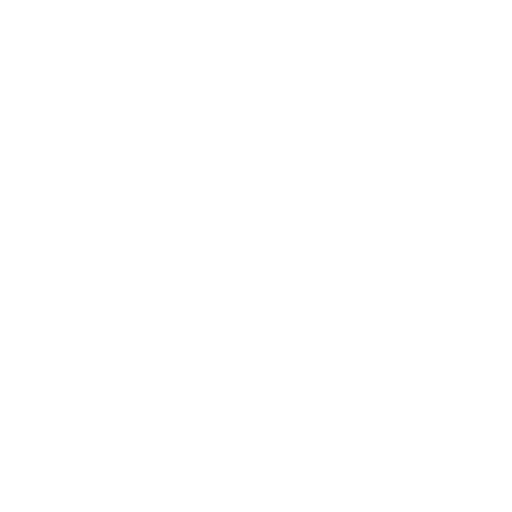
t = 0.00 s
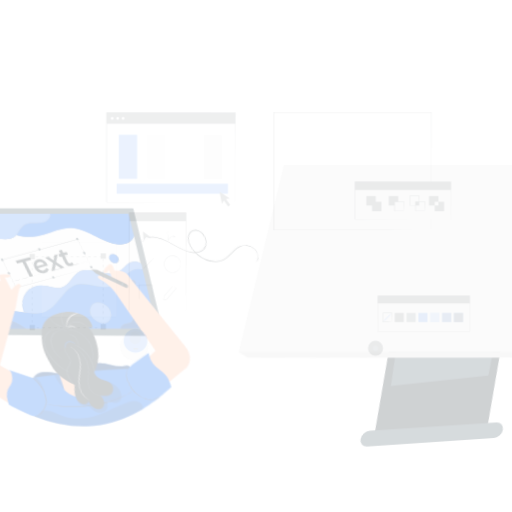
t = 0.15 s
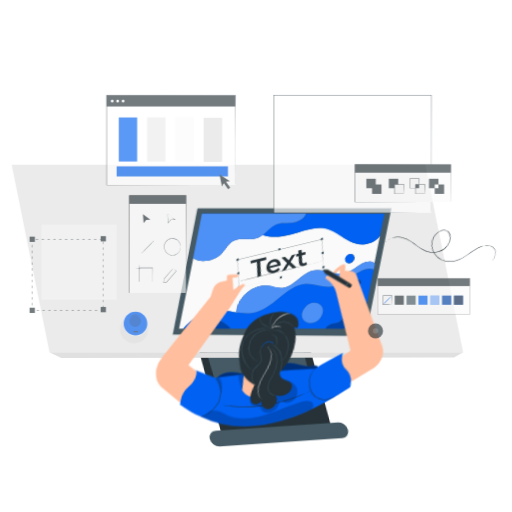
t = 0.45 s
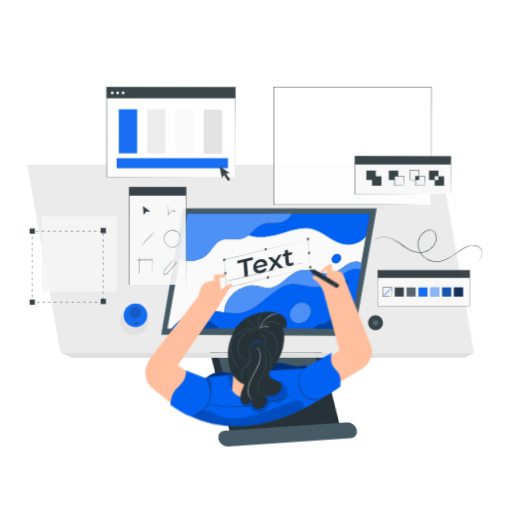
t = 0.60 s
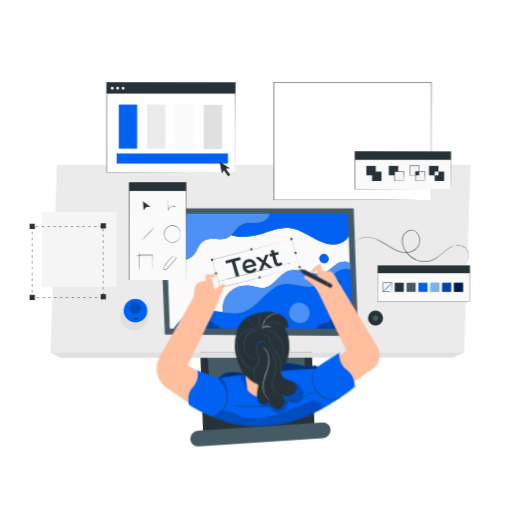
t = 0.80 s
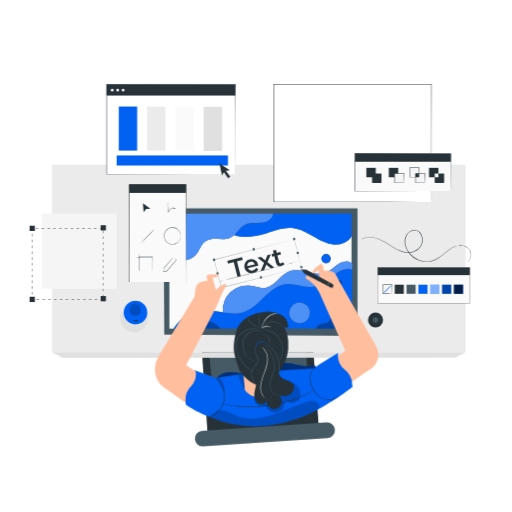
t = 1.00 s

The animated SVG that drew these frames (rendered in a browser with its animation timeline set to each time). Animation: 3 CSS @keyframes rules; one cycle of 1.00 s.

<svg class="animated" id="freepik_stories-designer" xmlns="http://www.w3.org/2000/svg" viewBox="0 0 500 500" version="1.1" xmlns:xlink="http://www.w3.org/1999/xlink" xmlns:svgjs="http://svgjs.com/svgjs"><style>svg#freepik_stories-designer:not(.animated) .animable {opacity: 0;}svg#freepik_stories-designer.animated #freepik--Desk--inject-10 {animation: 1s 1 forwards cubic-bezier(.36,-0.01,.5,1.38) lightSpeedRight;animation-delay: 0s;}svg#freepik_stories-designer.animated #freepik--Character--inject-10 {animation: 1s 1 forwards cubic-bezier(.36,-0.01,.5,1.38) lightSpeedLeft;animation-delay: 0s;}svg#freepik_stories-designer.animated #freepik--Windows--inject-10 {animation: 1s 1 forwards cubic-bezier(.36,-0.01,.5,1.38) slideUp;animation-delay: 0s;}            @keyframes lightSpeedRight {              from {                transform: translate3d(50%, 0, 0) skewX(-20deg);                opacity: 0;              }              60% {                transform: skewX(10deg);                opacity: 1;              }              80% {                transform: skewX(-2deg);              }              to {                opacity: 1;                transform: translate3d(0, 0, 0);              }            }                    @keyframes lightSpeedLeft {              from {                transform: translate3d(-50%, 0, 0) skewX(20deg);                opacity: 0;              }              60% {                transform: skewX(-10deg);                opacity: 1;              }              80% {                transform: skewX(2deg);              }              to {                opacity: 1;                transform: translate3d(0, 0, 0);              }            }                    @keyframes slideUp {                0% {                    opacity: 0;                    transform: translateY(30px);                }                100% {                    opacity: 1;                    transform: inherit;                }            }        </style><g id="freepik--Desk--inject-10" class="animable" style="transform-origin: 252.795px 298.534px;"><g id="elgghiqej19la"><rect x="199.15" y="310.36" width="108.75" height="119.44" style="fill: rgb(38, 50, 56); transform-origin: 253.525px 370.08px; transform: rotate(-4.00417deg);" class="animable"></rect></g><polygon points="300.12 366.73 298.52 331.51 203.79 340.4 207.4 376.98 300.12 366.73" style="fill: rgb(69, 90, 100); transform-origin: 251.955px 354.245px;" id="eldvh6sb1zw2" class="animable"></polygon><path d="M319.94,427.83,198.53,436a7.68,7.68,0,0,1-8.18-7.15h0a7.67,7.67,0,0,1,7.15-8.18l121.41-8.16a7.68,7.68,0,0,1,8.18,7.15h0A7.68,7.68,0,0,1,319.94,427.83Z" style="fill: rgb(69, 90, 100); transform-origin: 258.719px 424.255px;" id="ela1g604id2wp" class="animable"></path><rect x="50.76" y="161.05" width="404.06" height="183.04" style="fill: rgb(235, 235, 235); transform-origin: 252.79px 252.57px;" id="elpi1v1zmshd" class="animable"></rect><polygon points="50.76 344.09 61.2 349.53 444.82 349.17 454.83 344.09 50.76 344.09" style="fill: rgb(224, 224, 224); transform-origin: 252.795px 346.81px;" id="elfovb0bsvivn" class="animable"></polygon></g><g id="freepik--Character--inject-10" class="animable" style="transform-origin: 305.614px 309.963px;"><polygon points="160.37 326.82 159.65 203.56 349.06 203.56 349.06 328.1 160.37 326.82" style="fill: rgb(69, 90, 100); transform-origin: 254.355px 265.83px;" id="el5fskztatwhp" class="animable"></polygon><path d="M199.45,303.36c7.33-.39,14.79,1.34,22.11,2.18l-3.93-1A23.62,23.62,0,0,1,243.9,279c5.21.61,10.34,2.95,15.51,2.08,9.48-1.6,14.36-12.89,23.36-16.27,11.51-4.32,24.92,5.78,36.27,1.05,4.6-1.91,7.94-6,12.21-8.54,3.66-2.19,9-2.83,12-.3V230.5c-3,5.87-10.5,8.72-17.23,8.16-7.13-.59-13.63-4.17-19.83-7.73s-12.57-7.27-19.68-8.19c-10.1-1.29-19.9,3.22-29.7,6-8.85,2.5-18.38,3.57-27.21,1l-.87-.3a15,15,0,0,1-3.69,2.62c-7.51,3.64-17.54-1.24-24.4,3.52-4.12,2.85-5.55,8.19-8.57,12.18-5.57,7.36-19,9.49-26.7,4.33V313l0,7.88h4A39,39,0,0,1,199.45,303.36Zm116-54.32a4,4,0,0,1,1.54-.74l.21-.08-.08,0a4.57,4.57,0,1,1-1.23.57Z" style="fill: rgb(250, 250, 250); transform-origin: 254.31px 271.697px;" id="el3iwjk82j6j3" class="animable"></path><path d="M343.29,257c-3.08-2.53-8.38-1.89-12,.3-4.27,2.57-7.61,6.63-12.21,8.54-11.35,4.73-24.76-5.37-36.27-1.05-9,3.38-13.88,14.67-23.36,16.27-5.17.87-10.3-1.47-15.51-2.08a23.62,23.62,0,0,0-26.27,25.53l3.93,1c5.71.66,11.34.78,16.76-1.05,15.62-5.28,24.13-25.18,40.51-27.07,9.09-1.05,18.16,4,27.17,2.47,7.32-1.24,13.14-6.55,19.18-10.85s11.88-8.26,18.62-5.79v-5.79C343.64,257.3,343.47,257.14,343.29,257Z" style="fill: rgb(0, 97, 242); transform-origin: 280.71px 280.658px;" id="el01ii29jlt5pp" class="animable"></path><path d="M325.18,269c-6,4.3-11.86,9.61-19.18,10.85-9,1.54-18.08-3.52-27.17-2.47-16.38,1.89-24.89,21.79-40.51,27.07-5.42,1.83-11,1.71-16.76,1.05-7.32-.84-14.78-2.57-22.11-2.18a39,39,0,0,0-30,17.52h4a29.77,29.77,0,0,1,14.39-8.08,29.18,29.18,0,0,1,23.5,4.53c1.53,1.1,3,2.36,4.43,3.6l29.82,0c1.32-.75,2.64-1.49,4-2.17,5.4-2.74,11.57-4.65,17.5-3.39a15.25,15.25,0,0,1,9.13,5.59l31.92,0a8.79,8.79,0,0,1,5.16-4.54c2.41-.74,5.19-.46,7.24-1.91,2.4-1.68,2.85-5,3.83-7.73,2.71-7.67,11.46-12.63,19.44-11.13V263.25C337.06,260.78,331.12,264.81,325.18,269ZM297,314.59c-5.09,2.5-12.05-.31-14-5.63-1.51-4.2.4-9.19,4-11.75l-.8.37a9.2,9.2,0,0,1,3-1.54,9,9,0,0,1,1-.32l-.18.08c4.08-.88,8.78.71,11.05,4.28C304.07,304.87,302.05,312.09,297,314.59Zm35.41-36.22a2.68,2.68,0,0,1-2.62-4.68l-.27.13a2.41,2.41,0,0,1,.94-.45l.13-.05-.05,0a2.7,2.7,0,0,1,1.87,5Z" style="fill: rgb(0, 97, 242); transform-origin: 256.63px 291.708px;" id="elx0s62faq9pe" class="animable"></path><path d="M324.36,306.84c-1,2.77-1.43,6.05-3.83,7.73-2,1.45-4.83,1.17-7.24,1.91a8.79,8.79,0,0,0-5.16,4.54l35.67,0V295.71C335.82,294.21,327.07,299.17,324.36,306.84Z" style="fill: rgb(0, 97, 242); transform-origin: 325.965px 308.231px;" id="el78rt5c157jv" class="animable"></path><path d="M187.85,312.8a29.77,29.77,0,0,0-14.39,8.08l42.32.05c-1.45-1.24-2.9-2.5-4.43-3.6A29.18,29.18,0,0,0,187.85,312.8Z" style="fill: rgb(0, 97, 242); transform-origin: 194.62px 316.474px;" id="elj9e0t6yznfd" class="animable"></path><path d="M267.08,315.4c-5.93-1.26-12.1.65-17.5,3.39-1.34.68-2.66,1.42-4,2.17l30.61,0A15.25,15.25,0,0,0,267.08,315.4Z" style="fill: rgb(0, 97, 242); transform-origin: 260.885px 317.982px;" id="el933xcagkhob" class="animable"></path><path d="M254.72,217.57c-5.33.39-11-.52-15.76,2-4.25,2.21-6.83,6.71-10.3,10,.29.1.58.21.88.29,8.83,2.56,18.36,1.48,27.21-1,9.8-2.76,19.59-7.28,29.7-6,7.1.91,13.48,4.62,19.68,8.19s12.69,7.13,19.83,7.72c6.72.56,14.19-2.29,17.22-8.16V208.7h0l-76.55,0C266.25,213.94,260,217.17,254.72,217.57Z" style="fill: rgb(0, 97, 242); transform-origin: 285.92px 223.77px;" id="elool0y6w2hle" class="animable"></path><path d="M314.08,254a4.45,4.45,0,1,0,3.07-5.78l.08,0-.21.08a4,4,0,0,0-1.54.74l.44-.21A4.65,4.65,0,0,0,314.08,254Z" style="fill: rgb(0, 97, 242); transform-origin: 318.308px 252.525px;" id="elgyhdh7q9dev" class="animable"></path><path d="M290,295.8l.18-.08a9,9,0,0,0-1,.32,9.2,9.2,0,0,0-3,1.54l.8-.37c-3.57,2.56-5.48,7.55-4,11.75,1.92,5.32,8.88,8.13,14,5.63s7.1-9.72,4.07-14.51C298.77,296.51,294.07,294.92,290,295.8Z" style="fill: rgb(0, 97, 242); transform-origin: 292.478px 305.538px;" id="el7751kjlh4le" class="animable"></path><g id="elg99ijhn7sla"><g style="opacity: 0.3; transform-origin: 292.478px 305.538px;" class="animable"><path d="M290,295.8l.18-.08a9,9,0,0,0-1,.32,9.2,9.2,0,0,0-3,1.54l.8-.37c-3.57,2.56-5.48,7.55-4,11.75,1.92,5.32,8.88,8.13,14,5.63s7.1-9.72,4.07-14.51C298.77,296.51,294.07,294.92,290,295.8Z" style="fill: rgb(255, 255, 255); transform-origin: 292.478px 305.538px;" id="eliwitw85sbik" class="animable"></path></g></g><path d="M333.47,274.49a2.84,2.84,0,0,0-3-1.15l.05,0-.13.05a2.41,2.41,0,0,0-.94.45l.27-.13a2.69,2.69,0,1,0,3.71.8Z" style="fill: rgb(0, 97, 242); transform-origin: 331.173px 275.963px;" id="elzq4b60jja5f" class="animable"></path><path d="M192.11,247.76c3-4,4.45-9.33,8.57-12.18,6.86-4.76,16.89.12,24.4-3.52a15,15,0,0,0,3.69-2.62c3.47-3.25,6-7.75,10.29-10,4.74-2.47,10.44-1.55,15.77-1.95s11.42-3.59,11.8-8.87H165.06l.14,43.3.21.13C173.13,257.25,186.54,255.12,192.11,247.76Z" style="fill: rgb(0, 97, 242); transform-origin: 215.845px 231.769px;" id="elngizn6dl7y9" class="animable"></path><g id="el5gua8689urq"><g style="opacity: 0.3; transform-origin: 280.71px 280.658px;" class="animable"><path d="M343.29,257c-3.08-2.53-8.38-1.89-12,.3-4.27,2.57-7.61,6.63-12.21,8.54-11.35,4.73-24.76-5.37-36.27-1.05-9,3.38-13.88,14.67-23.36,16.27-5.17.87-10.3-1.47-15.51-2.08a23.62,23.62,0,0,0-26.27,25.53l3.93,1c5.71.66,11.34.78,16.76-1.05,15.62-5.28,24.13-25.18,40.51-27.07,9.09-1.05,18.16,4,27.17,2.47,7.32-1.24,13.14-6.55,19.18-10.85s11.88-8.26,18.62-5.79v-5.79C343.64,257.3,343.47,257.14,343.29,257Z" style="fill: rgb(255, 255, 255); transform-origin: 280.71px 280.658px;" id="el5tqa3mfciee" class="animable"></path></g></g><g id="elc07r1vyj4d9"><g style="opacity: 0.3; transform-origin: 215.845px 231.77px;" class="animable"><path d="M238.21,208.66H165.06l.14,43.3.21.13c7.72,5.16,21.13,3,26.7-4.33,3-4,4.45-9.33,8.57-12.18,6.86-4.76,16.89.12,24.4-3.52a15,15,0,0,0,3.69-2.62c3.47-3.25,6-7.75,10.29-10,4.74-2.47,10.44-1.55,15.77-1.95s11.42-3.59,11.8-8.87" style="fill: rgb(255, 255, 255); transform-origin: 215.845px 231.77px;" id="elz1ip3p78ojk" class="animable"></path></g></g><path d="M294.29,261.14c-.33-1.27-2.69-10.47-7-27.37l.08,0L209,253.76h0l.08-.13c2.42,9.54,4.76,18.78,7,27.39l-.12-.07,78.39-19.81-78.34,20-.1,0,0-.1c-2.19-8.61-4.54-17.85-7-27.39l0-.1.1,0h0l78.36-19.87.07,0,0,.07C291.65,250.65,294,259.86,294.29,261.14Z" style="fill: rgb(38, 50, 56); transform-origin: 251.63px 257.41px;" id="eldr3lgn0o5d" class="animable"></path><g id="elz86ft5rh2qg"><rect x="293.17" y="259.82" width="2.09" height="2.09" style="fill: rgb(69, 90, 100); transform-origin: 294.215px 260.865px; transform: rotate(-14.25deg);" class="animable"></rect></g><g id="elaplo0hgk7z"><rect x="214.88" y="280" width="2.09" height="2.09" style="fill: rgb(69, 90, 100); transform-origin: 215.925px 281.045px; transform: rotate(-14.25deg);" class="animable"></rect></g><g id="elpne9crzrt6"><rect x="286.18" y="232.32" width="2.09" height="2.09" style="fill: rgb(69, 90, 100); transform-origin: 287.225px 233.365px; transform: rotate(-14.25deg);" class="animable"></rect></g><g id="elrvec55b9b2g"><rect x="246.68" y="242.36" width="2.09" height="2.09" style="fill: rgb(69, 90, 100); transform-origin: 247.725px 243.405px; transform: rotate(-14.25deg);" class="animable"></rect></g><g id="ellf3rbr4mrcd"><rect x="253.67" y="269.85" width="2.09" height="2.09" style="fill: rgb(69, 90, 100); transform-origin: 254.715px 270.895px; transform: rotate(-14.25deg);" class="animable"></rect></g><g id="eld2k10zqx9qu"><rect x="211.28" y="265.85" width="2.09" height="2.09" style="fill: rgb(69, 90, 100); transform-origin: 212.325px 266.895px; transform: rotate(-14.25deg);" class="animable"></rect></g><g id="el6mbk57q8pui"><rect x="289.64" y="245.94" width="2.09" height="2.09" style="fill: rgb(69, 90, 100); transform-origin: 290.685px 246.985px; transform: rotate(-14.25deg);" class="animable"></rect></g><g id="elfu0u0s758m5"><rect x="207.92" y="252.61" width="2.09" height="2.09" style="fill: rgb(69, 90, 100); transform-origin: 208.965px 253.655px; transform: rotate(-14.25deg);" class="animable"></rect></g><path d="M228.21,256l-5.64,1.43-.68-2.67,14.44-3.67.68,2.68-5.64,1.43L235,269.58l-3.16.81Z" style="fill: rgb(38, 50, 56); transform-origin: 229.45px 260.74px;" id="eldtr6mpwzzzo" class="animable"></path><path d="M252.17,259.35,242,261.94a4.06,4.06,0,0,0,5,2,4.78,4.78,0,0,0,3.16-2.3l2.11,1.46a6.8,6.8,0,0,1-4.69,3.44c-4.35,1.1-7.88-1-8.87-4.84a6.66,6.66,0,0,1,5-8.34,6.53,6.53,0,0,1,8.27,5C252.05,258.68,252.12,259.05,252.17,259.35Zm-10.73.58,7.37-1.87a3.64,3.64,0,0,0-4.47-2.23A3.71,3.71,0,0,0,241.44,259.93Z" style="fill: rgb(38, 50, 56); transform-origin: 245.362px 259.96px;" id="eladew3m7bhe7" class="animable"></path><path d="M264.44,262.11,260,258.46l-2.22,5.35-3.35.85,3.38-7.87-6.46-5.17,3.38-.86,4.27,3.45,2.1-5.07,3.28-.83-3.25,7.58,6.77,5.35Z" style="fill: rgb(38, 50, 56); transform-origin: 259.625px 256.485px;" id="eldgm3v4y8udn" class="animable"></path><path d="M277.73,258A4.93,4.93,0,0,1,275,259.6c-2.84.72-4.86-.37-5.59-3.24l-1.58-6.25-2.14.54-.62-2.43,2.14-.54-.75-3,3-.77.75,3,3.48-.89.61,2.43-3.47.89,1.57,6.17a1.73,1.73,0,0,0,2.29,1.49,2.74,2.74,0,0,0,1.56-1Z" style="fill: rgb(38, 50, 56); transform-origin: 271.4px 251.863px;" id="elndchyim18e" class="animable"></path><path d="M292.71,254.94c0,.05-17.52,4.56-39.15,10.05s-39.2,9.91-39.21,9.85,17.51-4.55,39.15-10S292.69,254.88,292.71,254.94Z" style="fill: rgb(38, 50, 56); transform-origin: 253.53px 264.89px;" id="eljf3u6zt9sg" class="animable"></path><path d="M456.2,255.6a7.1,7.1,0,0,0,1.57-1.22,8,8,0,0,0,1.94-5.25,9,9,0,0,0-.79-4,8.61,8.61,0,0,0-3.19-3.61,12.3,12.3,0,0,0-11.46-.58c-4.16,1.66-7.88,5-12,8.26a35.17,35.17,0,0,1-6.86,4.49,21.1,21.1,0,0,1-8.48,1.92,22.46,22.46,0,0,1-16.72-7.31,20.11,20.11,0,0,1-4.68-8.68,13.44,13.44,0,0,1,1.15-10,11,11,0,0,1,3.56-3.75,8.32,8.32,0,0,1,4.91-1.42,7.24,7.24,0,0,1,4.57,2.1,9.81,9.81,0,0,1,2.43,4.32,12.42,12.42,0,0,1-1,9.39,13.08,13.08,0,0,1-7.09,5.66,17.36,17.36,0,0,1-8.66.66,28.2,28.2,0,0,1-7.75-2.69c-4.74-2.38-8.7-5.32-12.57-7.57a32.35,32.35,0,0,0-11.1-4.46,16.75,16.75,0,0,0-8.91.9,13.16,13.16,0,0,0-4.74,3.15l-.58.65c-.15.19-.27.36-.38.49l-.32.4a4.43,4.43,0,0,1,.28-.43l.36-.51.57-.67a12.9,12.9,0,0,1,4.73-3.27,16.9,16.9,0,0,1,9-1A32.55,32.55,0,0,1,375.28,236c3.89,2.24,7.87,5.16,12.57,7.51a28.2,28.2,0,0,0,7.63,2.62,17,17,0,0,0,8.43-.66,12.62,12.62,0,0,0,6.82-5.46,11.92,11.92,0,0,0,.95-9,9.5,9.5,0,0,0-2.3-4.1,6.74,6.74,0,0,0-4.24-1.94,7.8,7.8,0,0,0-4.6,1.34,10.63,10.63,0,0,0-3.39,3.57,13,13,0,0,0-1.1,9.62,19.56,19.56,0,0,0,4.56,8.45A21.93,21.93,0,0,0,417,255.13a20.89,20.89,0,0,0,8.29-1.85,35.73,35.73,0,0,0,6.79-4.42c4.08-3.27,7.85-6.6,12.1-8.27s8.75-1.36,11.76.68a9,9,0,0,1,3.26,3.75,9.24,9.24,0,0,1,.76,4.12,8,8,0,0,1-2.07,5.31,3.75,3.75,0,0,1-.66.58,2.21,2.21,0,0,1-.53.34Z" style="fill: rgb(38, 50, 56); transform-origin: 404.51px 240.028px;" id="elmrybgjy4owp" class="animable"></path><g id="eltjcgintrxzo"><g style="opacity: 0.3; transform-origin: 325.965px 308.231px;" class="animable"><path d="M324.36,306.84c-1,2.77-1.43,6.05-3.83,7.73-2,1.45-4.83,1.17-7.24,1.91a8.79,8.79,0,0,0-5.16,4.54l35.67,0V295.71C335.82,294.21,327.07,299.17,324.36,306.84Z" id="elups8ae0x3d" class="animable" style="transform-origin: 325.965px 308.231px;"></path></g></g><g id="eltee8985u1ec"><g style="opacity: 0.3; transform-origin: 331.173px 275.963px;" class="animable"><path d="M333.47,274.49a2.84,2.84,0,0,0-3-1.15l.05,0-.13.05a2.41,2.41,0,0,0-.94.45l.27-.13a2.69,2.69,0,1,0,3.71.8Z" id="elce7gwdguhxi" class="animable" style="transform-origin: 331.173px 275.963px;"></path></g></g><g id="el8ofmu2aajw5"><g style="opacity: 0.3; transform-origin: 194.62px 316.474px;" class="animable"><path d="M187.85,312.8a29.77,29.77,0,0,0-14.39,8.08l42.32.05c-1.45-1.24-2.9-2.5-4.43-3.6A29.18,29.18,0,0,0,187.85,312.8Z" id="elhzz3l0ynld7" class="animable" style="transform-origin: 194.62px 316.474px;"></path></g></g><g id="eljni3qfwx8ei"><g style="opacity: 0.3; transform-origin: 260.885px 317.982px;" class="animable"><path d="M267.08,315.4c-5.93-1.26-12.1.65-17.5,3.39-1.34.68-2.66,1.42-4,2.17l30.61,0A15.25,15.25,0,0,0,267.08,315.4Z" id="elvpslt6h76rb" class="animable" style="transform-origin: 260.885px 317.982px;"></path></g></g><path d="M211.37,369.88c2.75-4.93,9.09-6.66,14.74-6.47S237.32,365.23,243,365c12.89-.61,24.07-10.89,37-10.52,7.75.22,15.32,4.33,22.93,2.9,1.85-.35,4-.93,5.38.37a3.41,3.41,0,0,1,.11,4.24,9.17,9.17,0,0,1-3.64,2.75c-19.69,10-42.49,10.92-64.39,13.67-5.6.7-11.3,1.53-16.86.55s-11.08-4.13-13.32-9.31" style="fill: rgb(0, 97, 242); transform-origin: 259.658px 366.939px;" id="el7c89i7c38le" class="animable"></path><g id="ela15qfjb418b"><g style="opacity: 0.5; transform-origin: 259.658px 366.939px;" class="animable"><path d="M211.37,369.88c2.75-4.93,9.09-6.66,14.74-6.47S237.32,365.23,243,365c12.89-.61,24.07-10.89,37-10.52,7.75.22,15.32,4.33,22.93,2.9,1.85-.35,4-.93,5.38.37a3.41,3.41,0,0,1,.11,4.24,9.17,9.17,0,0,1-3.64,2.75c-19.69,10-42.49,10.92-64.39,13.67-5.6.7-11.3,1.53-16.86.55s-11.08-4.13-13.32-9.31" id="elpbx5jb71h1b" class="animable" style="transform-origin: 259.658px 366.939px;"></path></g></g><path d="M367.14,337.82l-35.7-63-2.91-5.63a8.47,8.47,0,0,0-6.83-4.55l-5.76-.47s.42-6.68-2.7-6.16c-2,.35-9.28,6.59-7.87,8.43s5.54-2.9,5.54-2.9l1.58,11.68s-10.95-6.37-12.72-6a1.65,1.65,0,0,0-.44,3.14,30.85,30.85,0,0,1,12.57,13.49l0,0,25.3,56.48-8.65,6.91,10.27,26.85,21.63-14.8A16.77,16.77,0,0,0,367.14,337.82Z" style="fill: rgb(255, 190, 157); transform-origin: 333.927px 317.036px;" id="elhmyl1u7dkf5" class="animable"></path><g id="elt0frjzm4yfc"><rect x="293.57" y="263.11" width="1.18" height="0.21" style="fill: rgb(38, 50, 56); transform-origin: 294.16px 263.215px; transform: rotate(27.52deg);" class="animable"></rect></g><path d="M294.61,263.19l4.49.13,25.54,14.05a1.92,1.92,0,0,1,.77,2.59h0a1.93,1.93,0,0,1-2.61.79l-25.34-13.54-3.09-3.51A.31.31,0,0,1,294.61,263.19Z" style="fill: rgb(38, 50, 56); transform-origin: 309.967px 272.084px;" id="el6m8rxy9xpoe" class="animable"></path><polygon points="322.09 275.96 320.28 279.44 319.24 278.9 321.06 275.4 322.09 275.96" style="fill: rgb(69, 90, 100); transform-origin: 320.665px 277.42px;" id="el2u5baxq9aq4" class="animable"></polygon><path d="M219.45,277.24c-1.8-.18-8.57,5.86-8.57,5.86L207.53,271s4.49.4,5.7-1.58-11-1.79-11.25-.45.7,5,.7,5l-4.61.89a9.06,9.06,0,0,0-7.28,7.84l-.75,6.44.13.06-35.68,59.6a22.76,22.76,0,0,0,4.61,28.88l35.74,25.39L208.18,374l-26.42-17.36L212,298.26s6.82-17.1,8.21-17.94A1.65,1.65,0,0,0,219.45,277.24Z" style="fill: rgb(255, 190, 157); transform-origin: 186.148px 335.509px;" id="eltxmb6amaps" class="animable"></path><path d="M344.23,377.77l-.42-4.15a18.06,18.06,0,0,0-6.87-12.45h0A18.12,18.12,0,0,1,330,346.29l.06-1.72-18.27,11.22a39.19,39.19,0,0,0-5.44,4.43l0-.09s-39,.64-95.67,8.92l-21.46-7.76,1.85,1.45c1,5.7-.88,10.74-4.89,14.92h0a18.14,18.14,0,0,0-5,13.3l.18,4.17s12.81,8.35,22.13,11.49l.35.1a111.33,111.33,0,0,0,49.77,9.51c34.87-1.42,63.53-20,67.29-22.52C329.65,389.13,344.23,377.77,344.23,377.77Z" style="fill: rgb(0, 97, 242); transform-origin: 262.697px 380.446px;" id="elpn7a5w6919" class="animable"></path><path d="M210.63,369.05a1.67,1.67,0,0,1,.38.3c.25.21.59.53,1,.95a27.88,27.88,0,0,1,3.27,3.91,24.06,24.06,0,0,1,3.25,6.84,21.42,21.42,0,0,1,.77,9.24,16.4,16.4,0,0,1-1.4,4.63,28.76,28.76,0,0,1-2.31,3.86,20.13,20.13,0,0,1-5.33,5.37,17.6,17.6,0,0,1-4.62,2.18,13,13,0,0,1-1.34.35,1.35,1.35,0,0,1-.48.07c0-.05.63-.2,1.75-.61a18.94,18.94,0,0,0,4.48-2.29,20.51,20.51,0,0,0,5.15-5.35,29.7,29.7,0,0,0,2.24-3.8,16.39,16.39,0,0,0,1.35-4.49,21.43,21.43,0,0,0-.72-9,24.35,24.35,0,0,0-3.1-6.77,32.58,32.58,0,0,0-3.11-4A18.07,18.07,0,0,1,210.63,369.05Z" style="fill: rgb(38, 50, 56); transform-origin: 211.658px 387.9px;" id="el6pibvpxp5o" class="animable"></path><g id="el6bmyhhvvtlg"><g style="opacity: 0.2; transform-origin: 257.834px 403.933px;" class="animable"><path d="M310.25,399.89c2.83-2,1.42-6.13-1.71-7.61s-6.85-.59-10.15.49c-10.65,3.48-20.72,8.58-31.36,12.11s-22.27,5.41-33,2.25c-7.49-2.19-12.53-7.12-20.28-6.24-3.53.4-4.63,4.89-9.86,6a114.18,114.18,0,0,0,23.45,7.36,109,109,0,0,0,29.26,1.83,130,130,0,0,0,29.56-5.94A147.64,147.64,0,0,0,310.25,399.89Z" id="elhn56i8eti2o" class="animable" style="transform-origin: 257.834px 403.933px;"></path></g></g><g id="el3c9c8p1b1fw"><g style="opacity: 0.2; transform-origin: 214.808px 376.125px;" class="animable"><path d="M219.08,383.73s.93-9.47-4.79-15.21l-3.81.58S215.5,372.71,219.08,383.73Z" id="elxldavfkveua" class="animable" style="transform-origin: 214.808px 376.125px;"></path></g></g><path d="M237.23,358.56c-.2.52,1.93,22.44,1.93,22.44s11.11,15.5,28.58.41l2.11-23.9Z" style="fill: rgb(255, 190, 157); transform-origin: 253.533px 372.761px;" id="el88ciqdrksb4" class="animable"></path><g id="elp3hn4xdygxl"><g style="opacity: 0.2; transform-origin: 235.87px 373.285px;" class="animable"><path d="M239.16,381s-5.15-8.55-6.58-14.92l4.23-.51,1,1.19Z" id="elz3aphicjvbl" class="animable" style="transform-origin: 235.87px 373.285px;"></path></g></g><path d="M330.94,387.2a2.17,2.17,0,0,1-.43.3c-.29.18-.72.44-1.29.74a20.36,20.36,0,0,1-5.12,2,12.87,12.87,0,0,1-3.8.3,18.28,18.28,0,0,1-4.29-.9A18.91,18.91,0,0,1,307.8,384a17.87,17.87,0,0,1-2.8-4.38,30,30,0,0,1-1.55-4.56,20.77,20.77,0,0,1-.61-8.11,12.36,12.36,0,0,1,1.92-5.13,8.89,8.89,0,0,1,.92-1.18c.23-.25.35-.38.37-.36a2.41,2.41,0,0,1-.29.43,10.68,10.68,0,0,0-.83,1.22A12.81,12.81,0,0,0,303.2,367a21.12,21.12,0,0,0,.71,7.94,30.94,30.94,0,0,0,1.56,4.47,17.61,17.61,0,0,0,2.72,4.25c4.56,5.32,11.43,7.24,15.84,6.17a22.26,22.26,0,0,0,5.1-1.8C330.29,387.51,330.92,387.16,330.94,387.2Z" style="fill: rgb(38, 50, 56); transform-origin: 316.813px 375.425px;" id="elhaff9cie8u5" class="animable"></path><path d="M306,381.67l-.19.13-.6.33-2.34,1.26c-1,.55-2.26,1.21-3.75,1.88s-3.15,1.54-5.07,2.29-4,1.67-6.28,2.45-4.75,1.61-7.36,2.41a133.3,133.3,0,0,1-17.33,3.75,139.36,139.36,0,0,1-17.68,1.27l-4,0c-1.29,0-2.54-.11-3.75-.15-2.42-.09-4.67-.32-6.72-.51s-3.9-.47-5.52-.67-3-.45-4.15-.66l-2.61-.48-.67-.14a.67.67,0,0,1-.23-.06H218l.68.09,2.62.38c1.14.18,2.53.4,4.15.57s3.47.46,5.52.59,4.29.38,6.71.44c1.21,0,2.45.14,3.74.14h4a142.51,142.51,0,0,0,17.62-1.31A138.52,138.52,0,0,0,280.32,392c2.6-.78,5.08-1.51,7.34-2.36s4.38-1.62,6.28-2.38,3.59-1.56,5.09-2.21,2.76-1.28,3.79-1.8L305.2,382l.62-.29Z" style="fill: rgb(38, 50, 56); transform-origin: 261.875px 389.555px;" id="el17e6jf4w5bc" class="animable"></path><g id="el1bnvd751x6k"><g style="opacity: 0.2; transform-origin: 271.086px 381.037px;" class="animable"><path d="M249,387.13a7,7,0,0,0,6.64,9.51,8.2,8.2,0,0,1,3.09.11c1.17.46,1.82,1.67,2.59,2.66a9.24,9.24,0,0,0,16.53-5.27,3.22,3.22,0,0,1,.48-2c1-1.16,2.8,0,4.16.67,3.45,1.8,8.09,0,10-3.39s1.31-7.83-.88-11.05a17.42,17.42,0,0,0-9.46-6.45c-2.39-.73-5-1.17-6.87-2.83-2.69-2.39-2.94-6.43-3-10" id="elppb3aisi3n" class="animable" style="transform-origin: 271.086px 381.037px;"></path></g></g><path d="M277.42,319.12c2.45,5.36,3.72,8.45,4.09,14.17A42.72,42.72,0,0,1,274.16,361c0,.06,0-.07,0,0-4.16,6.34-16.62,14.24-20.31,15.31s-18.36-8.07-21.33-18.34-6.77-16.51-1.72-34.47c5.17-18.4,30-19.05,30-19.05s16.65,0,19.7,9.66S277.42,319.12,277.42,319.12Z" style="fill: rgb(38, 50, 56); transform-origin: 254.996px 340.423px;" id="elo5stfeoj1y" class="animable"></path><path d="M251.2,339.73a11.88,11.88,0,0,0-8.63,18.55c2.05,3,5.44,5,7,8.27,1.46,3,1.16,6.53.46,9.79s-1.76,6.48-1.71,9.81,1.5,6.91,4.51,8.33,7.42-.58,7.43-3.91c-1,5.27,5.07,10.45,10.11,8.61s6.36-9.72,2.19-13.1c3.69.87,7.82.86,11-1.23s4.76-6.74,2.61-9.85c-2.55-3.69-8.35-3.36-11.57-6.48-2.65-2.59-2.8-6.72-3-10.41-.28-5.33-1.07-10.79-3.79-15.37s-7.73-8.13-13-7.76" style="fill: rgb(38, 50, 56); transform-origin: 263.82px 367.256px;" id="el6ko3l4jcfdu" class="animable"></path><path d="M260.77,390.35a2.18,2.18,0,0,1-.53-.25,3.82,3.82,0,0,1-.61-.36,5.79,5.79,0,0,1-.78-.58,12,12,0,0,1-3.53-5,16.26,16.26,0,0,1-1-4.16,20,20,0,0,1,.16-4.91,50.51,50.51,0,0,1,3.22-10.72,49.78,49.78,0,0,0,3.19-10.61,19,19,0,0,0,.16-4.79,15.77,15.77,0,0,0-1-4.07,12.25,12.25,0,0,0-3.39-5c-1.1-.92-1.84-1.25-1.81-1.3a2.15,2.15,0,0,1,.53.23,4.35,4.35,0,0,1,.62.36,5.33,5.33,0,0,1,.79.56,11.93,11.93,0,0,1,3.6,5,15.66,15.66,0,0,1,1.06,4.15,19.86,19.86,0,0,1-.11,4.91,49.09,49.09,0,0,1-3.18,10.73,52.15,52.15,0,0,0-3.24,10.6,20.18,20.18,0,0,0-.2,4.8,16.22,16.22,0,0,0,.92,4.07,12.4,12.4,0,0,0,3.31,5C260.06,390,260.8,390.3,260.77,390.35Z" style="fill: rgb(250, 250, 250); transform-origin: 257.895px 364.475px;" id="ello4vyymkk0i" class="animable"></path><path d="M275.8,386.35a2.19,2.19,0,0,1-.62.14,9.91,9.91,0,0,1-1.82.09,10.75,10.75,0,0,1-6.21-2.37,10.86,10.86,0,0,1-3.91-8.9,19.23,19.23,0,0,1,1.4-5.72c.71-1.91,1.54-3.83,2.08-5.88a25.77,25.77,0,0,0,.48-11.87,20.32,20.32,0,0,0-4.1-8.78,18.43,18.43,0,0,0-5-4.34c-1.34-.8-2.16-1.1-2.14-1.15a2.64,2.64,0,0,1,.6.2,12.23,12.23,0,0,1,1.64.78,17.68,17.68,0,0,1,5.14,4.27,20.54,20.54,0,0,1,4.28,8.92,25.79,25.79,0,0,1-.45,12.1,56.48,56.48,0,0,1-2.11,5.93,19.06,19.06,0,0,0-1.39,5.56,10.52,10.52,0,0,0,3.67,8.6,10.79,10.79,0,0,0,6,2.44A18.17,18.17,0,0,0,275.8,386.35Z" style="fill: rgb(69, 90, 100); transform-origin: 265.88px 362.08px;" id="elrusdhrodsvq" class="animable"></path><path d="M260.69,336.08a13.58,13.58,0,0,0-1.76-1.37,5.81,5.81,0,0,0-8.58,3.2,13.71,13.71,0,0,0-.44,2.18s-.09-.21-.12-.61a5.23,5.23,0,0,1,.21-1.68,5.95,5.95,0,0,1,9.12-3.4,5.21,5.21,0,0,1,1.26,1.14C260.62,335.86,260.71,336.06,260.69,336.08Z" style="fill: rgb(0, 97, 242); transform-origin: 255.239px 336.724px;" id="elymr4y58ufrg" class="animable"></path><path d="M251.17,376.88s-.14-.08-.36-.27a12.44,12.44,0,0,1-.94-.92,17.36,17.36,0,0,1-2.72-3.93,16.19,16.19,0,0,1-1.78-6.89,9.27,9.27,0,0,1,.88-4.15,16.41,16.41,0,0,1,2.72-3.63,10.27,10.27,0,0,0,2.35-3.64,6.87,6.87,0,0,0-.14-4c-.74-2.5-2.06-4.62-2.3-6.69a6.3,6.3,0,0,1,.82-4.68,3.29,3.29,0,0,1,1-.9c.27-.15.41-.22.42-.2a5.41,5.41,0,0,0-1.21,1.21,6.34,6.34,0,0,0-.62,4.51c.27,2,1.6,4,2.4,6.61a7.36,7.36,0,0,1,.17,4.25,10.63,10.63,0,0,1-2.45,3.84,16.84,16.84,0,0,0-2.66,3.51,8.88,8.88,0,0,0-.85,3.93,16.17,16.17,0,0,0,1.63,6.72,18.73,18.73,0,0,0,2.55,4C250.75,376.42,251.2,376.85,251.17,376.88Z" style="fill: rgb(69, 90, 100); transform-origin: 248.731px 356.928px;" id="elc95vxwyep1m" class="animable"></path><path d="M272.34,366.64a7.35,7.35,0,0,1,.06-1.43c.07-.92.16-2.24.2-3.88a34.06,34.06,0,0,0-1.79-12.55,20.89,20.89,0,0,0-7.55-10,21.53,21.53,0,0,0-4.74-2.31s.13,0,.37.05a7.62,7.62,0,0,1,1,.27,14.49,14.49,0,0,1,3.54,1.69,20.43,20.43,0,0,1,7.84,10.1A32.43,32.43,0,0,1,273,361.34c-.09,1.65-.23,3-.37,3.89A8,8,0,0,1,272.34,366.64Z" style="fill: rgb(69, 90, 100); transform-origin: 265.794px 351.555px;" id="elug2lnl3yh7" class="animable"></path><path d="M263.25,338.44a12.63,12.63,0,0,1,0-2.35,12.25,12.25,0,0,0-.83-5.44,6.18,6.18,0,0,0-4-3.46,15,15,0,0,0-2.29-.31,4.07,4.07,0,0,1,2.38-.05,6.28,6.28,0,0,1,4.38,3.6,11.38,11.38,0,0,1,.72,5.68A8.49,8.49,0,0,1,263.25,338.44Z" style="fill: rgb(69, 90, 100); transform-origin: 259.917px 332.558px;" id="el2aui0wlhll1" class="animable"></path><path d="M264.87,319.85a9.06,9.06,0,0,1-1.38-.52,8.31,8.31,0,0,0-3.4-.44,8.08,8.08,0,0,0-3.28,1,10.16,10.16,0,0,1-1.26.75c-.05,0,.3-.52,1.06-1.06a7,7,0,0,1,3.43-1.24,7.11,7.11,0,0,1,3.59.62C264.48,319.4,264.91,319.81,264.87,319.85Z" style="fill: rgb(245, 245, 245); transform-origin: 260.209px 319.476px;" id="elwoyw19121mm" class="animable"></path><path d="M276.93,319.81a24.55,24.55,0,0,0-2.56-2.54,12.39,12.39,0,0,0-15.91.2,22.76,22.76,0,0,0-2.49,2.61,2.92,2.92,0,0,1,.47-.86,11,11,0,0,1,1.78-2,12.31,12.31,0,0,1,16.39-.21,11.16,11.16,0,0,1,1.82,2A3.22,3.22,0,0,1,276.93,319.81Z" style="fill: rgb(69, 90, 100); transform-origin: 266.45px 317.035px;" id="elmgsm4axti3" class="animable"></path><path d="M271.29,305.76c0,.1-1.29.17-3.26.76a17.37,17.37,0,0,0-11.35,10.54c-.74,1.93-.91,3.22-1,3.2a2.63,2.63,0,0,1,.06-.91,14.1,14.1,0,0,1,.59-2.41,16.56,16.56,0,0,1,11.6-10.77,14,14,0,0,1,2.45-.42A2.81,2.81,0,0,1,271.29,305.76Z" style="fill: rgb(245, 245, 245); transform-origin: 263.477px 312.989px;" id="elt1dlsxmygx" class="animable"></path><path d="M255.62,305.65c.07.06-.55.72-1.23,2a10.72,10.72,0,0,0,.1,10.52c.7,1.24,1.33,1.88,1.27,1.94a5.28,5.28,0,0,1-1.58-1.75,10.08,10.08,0,0,1-.1-10.9A5.43,5.43,0,0,1,255.62,305.65Z" style="fill: rgb(69, 90, 100); transform-origin: 254.147px 312.88px;" id="el05zxfhtpk2it" class="animable"></path><path d="M241.82,309.38a19.08,19.08,0,0,0,.77,2.57,11.13,11.13,0,0,0,4.25,4.72,23.62,23.62,0,0,0,6,2.47,16.7,16.7,0,0,1,2.61.8,12.25,12.25,0,0,1-2.7-.44,20,20,0,0,1-6.18-2.39,10.64,10.64,0,0,1-4.32-5,7.07,7.07,0,0,1-.46-2A1.79,1.79,0,0,1,241.82,309.38Z" style="fill: rgb(69, 90, 100); transform-origin: 248.608px 314.66px;" id="eln6i3p7vns9g" class="animable"></path><path d="M249.44,353.1A2.58,2.58,0,0,1,249,353a13.11,13.11,0,0,1-1.37-.48,18.28,18.28,0,0,1-4.55-2.73,17.59,17.59,0,0,1-4.84-6.21A15.94,15.94,0,0,1,237,334a14.58,14.58,0,0,1,4.67-8.38,14.16,14.16,0,0,1,7.18-3.21,12.73,12.73,0,0,1,5.29.36,10.13,10.13,0,0,1,1.36.51,2.16,2.16,0,0,1,.44.23c0,.06-.65-.25-1.85-.55a13.22,13.22,0,0,0-5.19-.18A13.92,13.92,0,0,0,242,326a14.23,14.23,0,0,0-4.48,8.1,15.62,15.62,0,0,0,1.09,9.24,17.63,17.63,0,0,0,4.63,6.13,20,20,0,0,0,4.41,2.82C248.79,352.84,249.45,353.05,249.44,353.1Z" style="fill: rgb(69, 90, 100); transform-origin: 246.342px 337.691px;" id="eltylt47lqijr" class="animable"></path><path d="M248.11,363.66a5.21,5.21,0,0,1-.63-.29c-.4-.2-1-.51-1.72-1A33.15,33.15,0,0,1,240,358a33.87,33.87,0,0,1-8.89-14.48,21.8,21.8,0,0,1-1-6.77,14.56,14.56,0,0,1,1.74-6.63,17.34,17.34,0,0,1,4-5,19.79,19.79,0,0,1,9.77-4.36,26,26,0,0,1,7.25-.09c.85.11,1.5.23,1.94.33a3,3,0,0,1,.67.17,3.51,3.51,0,0,1-.69-.07c-.44-.06-1.1-.15-1.94-.23a27.52,27.52,0,0,0-7.17.25,19.64,19.64,0,0,0-9.52,4.37,15.33,15.33,0,0,0-5.56,11.23,22,22,0,0,0,1,6.62,34.67,34.67,0,0,0,8.66,14.35,36.07,36.07,0,0,0,5.59,4.52C247.29,363.18,248.14,363.6,248.11,363.66Z" style="fill: rgb(69, 90, 100); transform-origin: 242.794px 342.06px;" id="elu29yblw0w8" class="animable"></path><path d="M272.27,352.93a26.36,26.36,0,0,0,2.67-5.76,20.61,20.61,0,0,0,.81-6.79,19,19,0,0,0-2.2-8,19.37,19.37,0,0,0-11.37-9.57,10,10,0,0,0-4.57-.24c-1.06.24-1.61.54-1.63.5s.13-.1.38-.24a6.89,6.89,0,0,1,1.21-.45,9.56,9.56,0,0,1,4.7.07,17.13,17.13,0,0,1,6.24,3.14,20.41,20.41,0,0,1,5.5,6.55,19.11,19.11,0,0,1,2.22,8.25,20.26,20.26,0,0,1-.94,6.92,19.59,19.59,0,0,1-2,4.26,12,12,0,0,1-.73,1C272.39,352.82,272.29,352.94,272.27,352.93Z" style="fill: rgb(69, 90, 100); transform-origin: 266.111px 337.526px;" id="elrne0qq71zm" class="animable"></path></g><g id="freepik--Windows--inject-10" class="animable" style="transform-origin: 243.91px 206.091px;"><rect x="267.24" y="82.33" width="153.98" height="114.81" style="fill: rgb(255, 255, 255); transform-origin: 344.23px 139.735px;" id="elkgwrv30xj" class="animable"></rect><path d="M421.22,197.14s0-.72,0-2.1,0-3.43,0-6.1c0-5.35,0-13.19-.06-23.2,0-20-.06-48.68-.11-83.41l.21.21-154,0h0l.26-.26c0,41.25,0,80.33,0,114.81l-.24-.23,111.13.11,31.58.07,8.37,0,2.16,0h.74l-.71,0h-2.13l-8.33,0-31.53.06-111.28.12H267v-.24c0-34.48,0-73.56,0-114.81v-.26h.28l154,0h.22v.22c-.05,34.79-.09,63.51-.11,83.55,0,10-.05,17.81-.06,23.14,0,2.65,0,4.68,0,6.06S421.22,197.14,421.22,197.14Z" style="fill: rgb(38, 50, 56); transform-origin: 344.25px 139.565px;" id="eln0ip9h280n" class="animable"></path><rect x="346.64" y="150.11" width="93.63" height="36.4" style="fill: rgb(250, 250, 250); transform-origin: 393.455px 168.31px;" id="elay2mq776dw9" class="animable"></rect><path d="M440.27,186.51s0-.23,0-.66,0-1.07,0-1.89c0-1.66,0-4.1-.05-7.23,0-6.28-.05-15.35-.09-26.62l.18.18-93.63.08h0l.26-.26c0,12.72,0,25,0,36.4l-.25-.25,67.06.11,19.5.07,5.24,0h1.35l.48,0h-.44l-1.33,0-5.18,0-19.45.07-67.23.12h-.25v-.25c0-11.38,0-23.68,0-36.4v-.26h.26l93.63.08h.18v.18c-.05,11.31-.08,20.43-.1,26.73,0,3.12,0,5.53-.05,7.19,0,.81,0,1.42,0,1.86S440.27,186.51,440.27,186.51Z" style="fill: rgb(38, 50, 56); transform-origin: 393.475px 168.175px;" id="eleak2nhxdlut" class="animable"></path><rect x="346.64" y="150.11" width="93.63" height="7.8" style="fill: rgb(38, 50, 56); transform-origin: 393.455px 154.01px;" id="elawf135c5lmo" class="animable"></rect><rect x="357.76" y="163.86" width="9.19" height="9.19" style="fill: rgb(38, 50, 56); transform-origin: 362.355px 168.455px;" id="elvtdkzkzp92" class="animable"></rect><rect x="363.33" y="169.42" width="9.19" height="9.19" style="fill: rgb(38, 50, 56); transform-origin: 367.925px 174.015px;" id="elb792mbjc3ku" class="animable"></rect><rect x="379.68" y="163.86" width="9.19" height="9.19" style="fill: rgb(38, 50, 56); transform-origin: 384.275px 168.455px;" id="elpyk7honzhys" class="animable"></rect><rect x="385.25" y="169.42" width="9.19" height="9.19" style="fill: rgb(245, 245, 245); transform-origin: 389.845px 174.015px;" id="elip8a649naol" class="animable"></rect><path d="M394.44,178.62a6.64,6.64,0,0,1-.05-.71c0-.52,0-1.14-.06-1.89,0-1.62-.09-3.89-.11-6.6l.22.23-9.19,0,.26-.26h0v2.47c0,.81,0,1.6,0,2.37,0,1.54,0,3,0,4.34l-.22-.23c2.71,0,5,.08,6.59.12l1.9.06a4.24,4.24,0,0,1,.7.05,2.48,2.48,0,0,1-.61,0l-1.84.06c-1.6,0-3.93.09-6.74.11H385v-.23c0-1.35,0-2.8,0-4.34,0-.77,0-1.56,0-2.37v-2.47h0c-.23.23.32-.32.26-.27l9.19,0h.23v.22c0,2.81-.07,5.14-.12,6.74,0,.73,0,1.34-.05,1.85A2.17,2.17,0,0,1,394.44,178.62Z" style="fill: rgb(38, 50, 56); transform-origin: 389.812px 173.898px;" id="elkxzf91xn5tg" class="animable"></path><rect x="400.13" y="163.86" width="9.19" height="9.19" style="fill: rgb(245, 245, 245); transform-origin: 404.725px 168.455px;" id="elb5ed7ldmnb" class="animable"></rect><path d="M409.32,173.05a6.64,6.64,0,0,1-.05-.71q0-.76-.06-1.89c0-1.62-.09-3.89-.11-6.59l.22.22-9.19,0c-.06,0,.49-.5.26-.26h0v2.45c0,.81,0,1.6,0,2.37,0,1.54,0,3,0,4.34l-.23-.22c2.71,0,5,.07,6.59.11l1.9.06a4.24,4.24,0,0,1,.7.05,2.48,2.48,0,0,1-.61,0l-1.84.06c-1.6,0-3.93.09-6.74.12h-.22v-.23c0-1.34,0-2.8,0-4.34,0-.77,0-1.56,0-2.37v-2.45h0l.26-.26,9.19,0h.23v.23c0,2.8-.07,5.13-.11,6.73,0,.73-.05,1.34-.06,1.85A2.17,2.17,0,0,1,409.32,173.05Z" style="fill: rgb(38, 50, 56); transform-origin: 404.78px 168.335px;" id="ely1oiufxjiv" class="animable"></path><rect x="405.7" y="169.42" width="9.19" height="9.19" style="fill: rgb(245, 245, 245); transform-origin: 410.295px 174.015px;" id="elcfdpq801bsv" class="animable"></rect><path d="M414.89,178.62a6.64,6.64,0,0,1-.05-.71c0-.52,0-1.14-.06-1.89,0-1.62-.09-3.89-.11-6.6l.22.23-9.19,0,.26-.26h0v2.47c0,.81,0,1.6,0,2.37,0,1.54,0,3,0,4.34l-.22-.23c2.71,0,5,.08,6.59.12l1.9.06a4.24,4.24,0,0,1,.7.05,2.48,2.48,0,0,1-.61,0l-1.84.06c-1.61,0-3.93.09-6.74.11h-.23v-.23c0-1.35,0-2.8,0-4.34,0-.77,0-1.56,0-2.37v-2.47h0c-.23.23.32-.32.26-.27l9.19,0h.23v.22c0,2.81-.07,5.14-.12,6.74,0,.73,0,1.34-.05,1.85A2.17,2.17,0,0,1,414.89,178.62Z" style="fill: rgb(38, 50, 56); transform-origin: 410.322px 173.898px;" id="el4d9mf965xsb" class="animable"></path><rect x="405.7" y="169.42" width="3.63" height="3.63" style="fill: rgb(38, 50, 56); transform-origin: 407.515px 171.235px;" id="el8j10w06p98w" class="animable"></rect><rect x="418.93" y="163.86" width="9.19" height="9.19" style="fill: rgb(38, 50, 56); transform-origin: 423.525px 168.455px;" id="eljutdsxbzr2g" class="animable"></rect><rect x="424.5" y="169.42" width="9.19" height="9.19" style="fill: rgb(38, 50, 56); transform-origin: 429.095px 174.015px;" id="el7aov3199peg" class="animable"></rect><rect x="424.5" y="169.42" width="3.63" height="3.63" style="fill: rgb(250, 250, 250); transform-origin: 426.315px 171.235px;" id="ela7llq27csbf" class="animable"></rect><rect x="368.8" y="261.13" width="89.98" height="34.98" style="fill: rgb(250, 250, 250); transform-origin: 413.79px 278.62px;" id="el2m84m5c3wyw" class="animable"></rect><path d="M458.91,296.24H368.68V261h90.23Zm-90-.25h89.73V261.26H368.93Z" style="fill: rgb(34, 34, 33); transform-origin: 413.795px 278.62px;" id="elbtcgcn5ue7v" class="animable"></path><rect x="368.8" y="261.13" width="89.98" height="7.5" style="fill: rgb(38, 50, 56); transform-origin: 413.79px 264.88px;" id="el6j92yg3w537" class="animable"></rect><rect x="373.88" y="277.98" width="8.89" height="8.89" style="fill: rgb(245, 245, 245); transform-origin: 378.325px 282.425px;" id="eld29q1cc4buj" class="animable"></rect><path d="M382.77,286.87a3.33,3.33,0,0,1-.06-.68c0-.51,0-1.11,0-1.83-.05-1.57-.1-3.76-.12-6.38l.23.23-8.89,0c-.06.06.49-.49.26-.25h0v4.68c0,1.49,0,2.89,0,4.19l-.22-.22c2.61,0,4.81.07,6.37.11l1.83.06a6.52,6.52,0,0,1,.69.05,19.56,19.56,0,0,1-2.38.11c-1.55,0-3.8.1-6.51.12h-.23v-.23c0-1.3,0-2.7,0-4.19V278h0l.27-.27,8.89,0H383V278c0,2.72-.07,5-.11,6.52S382.8,286.91,382.77,286.87Z" style="fill: rgb(38, 50, 56); transform-origin: 378.37px 282.395px;" id="elhmwj2hjif4m" class="animable"></path><line x1="382.77" y1="277.98" x2="373.88" y2="286.87" style="fill: rgb(250, 250, 250); transform-origin: 378.325px 282.425px;" id="eltgxbrtns47l" class="animable"></line><path d="M373.88,286.87a36.88,36.88,0,0,1,4.26-4.62,37.25,37.25,0,0,1,4.63-4.27,37.25,37.25,0,0,1-4.27,4.63A36.88,36.88,0,0,1,373.88,286.87Z" style="fill: rgb(0, 97, 242); transform-origin: 378.325px 282.425px;" id="elc0at3mamnhs" class="animable"></path><rect x="385.44" y="277.98" width="8.89" height="8.89" style="fill: rgb(38, 50, 56); transform-origin: 389.885px 282.425px;" id="ellmexuqz50qj" class="animable"></rect><rect x="397.01" y="277.98" width="8.89" height="8.89" style="fill: rgb(69, 90, 100); transform-origin: 401.455px 282.425px;" id="ellbhq4x5phj" class="animable"></rect><rect x="408.58" y="277.98" width="8.89" height="8.89" style="fill: rgb(0, 97, 242); transform-origin: 413.025px 282.425px;" id="elgipzf1lhg7" class="animable"></rect><rect x="420.15" y="277.98" width="8.89" height="8.89" style="fill: rgb(0, 97, 242); transform-origin: 424.595px 282.425px;" id="ell5bc4k4t56o" class="animable"></rect><g id="el1y5tjkty169i"><g style="opacity: 0.5; transform-origin: 424.595px 282.425px;" class="animable"><rect x="420.15" y="277.98" width="8.89" height="8.89" style="fill: rgb(255, 255, 255); transform-origin: 424.595px 282.425px;" id="eli6gjv34h9mp" class="animable"></rect></g></g><rect x="431.72" y="277.98" width="8.89" height="8.89" style="fill: rgb(0, 97, 242); transform-origin: 436.165px 282.425px;" id="el147dr64yliwj" class="animable"></rect><g id="eltrr5nd5kk5s"><g style="opacity: 0.3; transform-origin: 436.165px 282.425px;" class="animable"><rect x="431.72" y="277.98" width="8.89" height="8.89" id="eltkw26ohr67" class="animable" style="transform-origin: 436.165px 282.425px;"></rect></g></g><rect x="443.28" y="277.98" width="8.89" height="8.89" style="fill: rgb(0, 97, 242); transform-origin: 447.725px 282.425px;" id="el411gtzoskxa" class="animable"></rect><g id="elpd1ai85nvek"><g style="opacity: 0.7; transform-origin: 447.725px 282.425px;" class="animable"><rect x="443.28" y="277.98" width="8.89" height="8.89" id="el459ailklodc" class="animable" style="transform-origin: 447.725px 282.425px;"></rect></g></g><rect x="104.05" y="82.33" width="125.82" height="87.62" style="fill: rgb(255, 255, 255); transform-origin: 166.96px 126.14px;" id="eliqkvhjemp1" class="animable"></rect><path d="M229.87,170s0-.55,0-1.6,0-2.61,0-4.64c0-4.07,0-10,0-17.65,0-15.24-.07-37.12-.11-63.73l.21.21-125.81,0h0l.26-.26c0,31.31,0,61.05,0,87.62l-.23-.24,90.69.12,25.86.06,6.88,0h1.77l.62,0h-.59l-1.75,0-6.83,0-25.81.07-90.84.11h-.24V170c0-26.57,0-56.31,0-87.62v-.26h.27l125.81.05h.21v.21C230,109,230,130.92,230,146.19c0,7.6-.05,13.55-.06,17.6,0,2,0,3.55,0,4.6S229.87,170,229.87,170Z" style="fill: rgb(38, 50, 56); transform-origin: 167.095px 126.095px;" id="elru4zxeshb6" class="animable"></path><rect x="104.05" y="82.33" width="125.82" height="10.95" style="fill: rgb(38, 50, 56); transform-origin: 166.96px 87.805px;" id="ellp7n3a4xtvj" class="animable"></rect><path d="M110.88,88.11a1.32,1.32,0,1,1-1.32-1.37A1.35,1.35,0,0,1,110.88,88.11Z" style="fill: rgb(255, 255, 255); transform-origin: 109.561px 88.06px;" id="el0gnh7orkdo9o" class="animable"></path><path d="M116.2,88.11a1.31,1.31,0,1,1-1.31-1.37A1.35,1.35,0,0,1,116.2,88.11Z" style="fill: rgb(255, 255, 255); transform-origin: 114.891px 88.05px;" id="elttyybb4f8un" class="animable"></path><path d="M121.52,88.11a1.31,1.31,0,1,1-1.31-1.37A1.34,1.34,0,0,1,121.52,88.11Z" style="fill: rgb(255, 255, 255); transform-origin: 120.211px 88.05px;" id="elub832orpso" class="animable"></path><rect x="116.01" y="104.01" width="17.93" height="43.02" style="fill: rgb(0, 97, 242); transform-origin: 124.975px 125.52px;" id="elmjbkgjijees" class="animable"></rect><rect x="143.66" y="104.01" width="17.93" height="43.02" style="fill: rgb(235, 235, 235); transform-origin: 152.625px 125.52px;" id="els6rd1x7nwc" class="animable"></rect><rect x="171.31" y="104.01" width="17.93" height="43.02" style="fill: rgb(250, 250, 250); transform-origin: 180.275px 125.52px;" id="elb7mt17d1mp" class="animable"></rect><rect x="198.96" y="104.34" width="17.93" height="43.02" style="fill: rgb(224, 224, 224); transform-origin: 207.925px 125.85px;" id="elo4t4eayj2p" class="animable"></rect><rect x="113.93" y="151.77" width="108.68" height="9.83" style="fill: rgb(0, 97, 242); transform-origin: 168.27px 156.685px;" id="els6v9ao59mrc" class="animable"></rect><polygon points="214.35 159.59 216.69 171.43 218.61 168.12 222.74 174.02 224.8 172.69 220.67 166.79 224.47 166.24 214.35 159.59" style="fill: rgb(38, 50, 56); transform-origin: 219.575px 166.805px;" id="el6wbr1tiwy1y" class="animable"></polygon><rect x="126.27" y="180.36" width="55.38" height="94.99" style="fill: rgb(250, 250, 250); transform-origin: 153.96px 227.855px;" id="elbwr3utls7xw" class="animable"></rect><path d="M181.65,275.35s0-.16,0-.47,0-.77,0-1.36c0-1.2,0-3,0-5.23,0-4.58,0-11.23-.07-19.63,0-16.78-.07-40.49-.12-68.3l.25.24-55.38,0h0l.26-.26c0,36.24,0,69.47-.06,95l-.2-.2,40.37.11,11.09.05,2.91,0,1,0-1,0-2.87,0-11.05.05-40.49.11h-.21v-.2c0-25.52,0-58.75-.06-95v-.26h.27l55.38,0h.24v.24c0,27.87-.09,51.64-.12,68.46,0,8.37-.05,15-.07,19.57,0,2.26,0,4,0,5.19,0,.58,0,1,0,1.33S181.65,275.35,181.65,275.35Z" style="fill: rgb(34, 34, 33); transform-origin: 153.965px 227.73px;" id="elco46kfq71uh" class="animable"></path><rect x="126.27" y="180.36" width="55.38" height="8" style="fill: rgb(38, 50, 56); transform-origin: 153.96px 184.36px;" id="elmm6ourx8m4p" class="animable"></rect><polygon points="139.57 198.35 140.24 207.22 142.72 203.99 146.86 203.82 139.57 198.35" style="fill: rgb(38, 50, 56); transform-origin: 143.215px 202.785px;" id="eli5awnc2izx" class="animable"></polygon><path d="M163.51,198.35l.52.37,1.52,1.08c1.3.94,3.18,2.29,5.34,3.9l.33.25-.42,0-4,.17h-.15l.12-.07-2.48,3.23-.24.31,0-.39c-.19-2.62-.31-4.88-.4-6.44,0-.7-.07-1.3-.1-1.82a5.79,5.79,0,0,1,0-.62s0,.26.07.7.11,1.15.18,1.86c.15,1.58.37,3.76.57,6.3l-.27-.08c.77-1,1.61-2.1,2.47-3.24l.05,0h.21l4-.16-.08.27c-2.08-1.57-3.85-2.95-5.13-3.95l-1.51-1.18C163.72,198.53,163.52,198.37,163.51,198.35Z" style="fill: rgb(38, 50, 56); transform-origin: 167.365px 202.955px;" id="elbpecnrjdny" class="animable"></path><path d="M138,236.94c-.06-.06,2.7-3,6.16-6.56s6.33-6.41,6.39-6.35-2.7,3-6.16,6.57S138,237,138,236.94Z" style="fill: rgb(38, 50, 56); transform-origin: 144.275px 230.485px;" id="elyx3drgwa38h" class="animable"></path><path d="M176.41,230.4a14.8,14.8,0,0,0-.3-2,8.25,8.25,0,0,0-2.89-4.46,7.76,7.76,0,0,0-11.2,1.69,8.26,8.26,0,0,0,0,9.49,7.82,7.82,0,0,0,7.85,3.24,7.91,7.91,0,0,0,3.35-1.54,8.27,8.27,0,0,0,2.89-4.47,15.08,15.08,0,0,0,.3-2,6.71,6.71,0,0,1-.18,2,8.28,8.28,0,0,1-2.87,4.61,7.9,7.9,0,0,1-7.79,1.26,8.05,8.05,0,0,1-3.8-3,8.55,8.55,0,0,1,0-9.85,8.12,8.12,0,0,1,3.8-2.95,8,8,0,0,1,4.35-.36,8.2,8.2,0,0,1,3.44,1.62,8.31,8.31,0,0,1,2.87,4.61A6.77,6.77,0,0,1,176.41,230.4Z" style="fill: rgb(38, 50, 56); transform-origin: 168.318px 230.322px;" id="elsgzbipqgz0j" class="animable"></path><path d="M169.24,251.5l.2.14c.16.15.35.3.57.48l2.18,1.87.07.07-.06.07-9.3,10.69,0,0h-.05l-1.12.17-2,.3-.22,0,0-.22c.26-1.27.5-2.5.73-3.67v0l0,0c2.52-3,4.72-5.5,6.32-7.26a16.39,16.39,0,0,1,2.67-2.67l-.19.18c-.11.12-.29.29-.5.53-.44.48-1.06,1.19-1.84,2.09-1.56,1.79-3.73,4.34-6.23,7.32l0-.07c-.22,1.17-.46,2.4-.71,3.67l-.18-.18,2-.31,1.12-.17-.1.05,9.4-10.61v.13L170,252.22l-.55-.52Z" style="fill: rgb(38, 50, 56); transform-origin: 165.885px 258.38px;" id="el1fzvukmgxvb" class="animable"></path><path d="M149,264.45s0-.09,0-.26l0-.73c0-.7,0-1.61,0-2.73,0-2.4,0-5.71-.06-9.64l.13.14-13,0s.29-.3.15-.15h0v7c0,2.24,0,4.35,0,6.29l-.13-.13,9.37.07,2.65,0,.71,0H149s-.07,0-.22,0l-.68,0-2.62,0-9.46.07h-.14v-.14c0-1.94,0-4.05,0-6.29,0-1.12,0-2.28,0-3.46v-3.58h0c-.14.13.19-.2.16-.16l13,0h.14v.13c0,4-.06,7.3-.07,9.73,0,1.11,0,2,0,2.7v.7C149,264.38,149,264.46,149,264.45Z" style="fill: rgb(38, 50, 56); transform-origin: 142.513px 257.599px;" id="el91mj2rjyidq" class="animable"></path><path d="M138,251.09a12.38,12.38,0,0,1-2.81.16,12.43,12.43,0,0,1-2.82-.16,13.6,13.6,0,0,1,2.82-.15A13.54,13.54,0,0,1,138,251.09Z" style="fill: rgb(38, 50, 56); transform-origin: 135.185px 251.096px;" id="elb0c6xy18fg" class="animable"></path><path d="M136,253.66a31.48,31.48,0,0,1,0-6.34,33.57,33.57,0,0,1,0,6.34Z" style="fill: rgb(38, 50, 56); transform-origin: 135.995px 250.49px;" id="elda4w61bvqv5" class="animable"></path><rect x="40.62" y="208.66" width="73.33" height="73.33" style="fill: rgb(245, 245, 245); transform-origin: 77.285px 245.325px;" id="el3o7dgeampw8" class="animable"></rect><g id="ell7gvqyf6vqk"><circle cx="130.97" cy="310.84" r="13.74" style="fill: rgb(224, 224, 224); transform-origin: 130.97px 310.84px; transform: rotate(-45deg);" class="animable"></circle></g><g id="elc2nz4smuyba"><circle cx="132.31" cy="305.34" r="12.02" style="fill: rgb(250, 250, 250); transform-origin: 132.31px 305.34px; transform: rotate(-45deg);" class="animable"></circle></g><circle cx="132.31" cy="305.34" r="11.58" style="fill: rgb(0, 97, 242); transform-origin: 132.31px 305.34px;" id="ellttaijhjokd" class="animable"></circle><path d="M132.31,314.21a8.87,8.87,0,1,1,8.87-8.87A8.88,8.88,0,0,1,132.31,314.21Zm0-17.69a8.82,8.82,0,1,0,8.82,8.82A8.83,8.83,0,0,0,132.31,296.52Z" style="fill: rgb(38, 50, 56); transform-origin: 132.31px 305.34px;" id="elomcih4u2one" class="animable"></path><g id="elrggmgew8pgf"><g style="opacity: 0.2; transform-origin: 131.939px 302.828px;" class="animable"><path d="M133.25,297.24a5.74,5.74,0,1,0,4.4,6.16,5.24,5.24,0,0,0-.81-3.39c-1-1.49-1.82-2.38-3.59-2.77" id="eldmw2k4g6488" class="animable" style="transform-origin: 131.939px 302.828px;"></path></g></g><polygon points="130.14 312.82 130.8 313.72 134.33 313.61 135.01 312.82 130.14 312.82" style="fill: rgb(38, 50, 56); transform-origin: 132.575px 313.27px;" id="eld5x7y0osbkg" class="animable"></polygon><circle cx="366.72" cy="312.45" r="7.34" style="fill: rgb(38, 50, 56); transform-origin: 366.72px 312.45px;" id="elhhnnfs0wldb" class="animable"></circle><path d="M369.4,312.45a2.68,2.68,0,1,1-2.68-2.68A2.68,2.68,0,0,1,369.4,312.45Z" style="fill: rgb(69, 90, 100); transform-origin: 366.72px 312.45px;" id="elyw8s22k58p8" class="animable"></path><path d="M98,292.34c0-.13.64-.24,1.43-.24s1.42.11,1.42.24-.64.25-1.42.25S98,292.48,98,292.34Z" style="fill: rgb(38, 50, 56); transform-origin: 99.425px 292.345px;" id="elks1f1r8qnah" class="animable"></path><path d="M92.34,292.34c0-.13.64-.24,1.42-.24s1.42.11,1.42.24-.63.25-1.42.25S92.34,292.48,92.34,292.34Z" style="fill: rgb(38, 50, 56); transform-origin: 93.76px 292.345px;" id="el52gg5xpjg9x" class="animable"></path><path d="M86.66,292.34c0-.13.64-.24,1.42-.24s1.42.11,1.42.24-.63.25-1.42.25S86.66,292.48,86.66,292.34Z" style="fill: rgb(38, 50, 56); transform-origin: 88.08px 292.345px;" id="el6nmhsa7kqw6" class="animable"></path><path d="M81,292.34c0-.13.64-.24,1.42-.24s1.42.11,1.42.24-.64.25-1.42.25S81,292.48,81,292.34Z" style="fill: rgb(38, 50, 56); transform-origin: 82.42px 292.345px;" id="el7k5anjoqz4c" class="animable"></path><path d="M75.3,292.34c0-.13.63-.24,1.42-.24s1.42.11,1.42.24-.64.25-1.42.25S75.3,292.48,75.3,292.34Z" style="fill: rgb(38, 50, 56); transform-origin: 76.72px 292.345px;" id="elxvhkxzdutej" class="animable"></path><path d="M69.62,292.34c0-.13.63-.24,1.42-.24s1.42.11,1.42.24-.64.25-1.42.25S69.62,292.48,69.62,292.34Z" style="fill: rgb(38, 50, 56); transform-origin: 71.04px 292.345px;" id="ele53ghigksz" class="animable"></path><path d="M63.93,292.34c0-.13.64-.24,1.42-.24s1.43.11,1.43.24-.64.25-1.43.25S63.93,292.48,63.93,292.34Z" style="fill: rgb(38, 50, 56); transform-origin: 65.355px 292.345px;" id="elpszgjv5d0y" class="animable"></path><path d="M58.25,292.34c0-.13.64-.24,1.42-.24s1.42.11,1.42.24-.63.25-1.42.25S58.25,292.48,58.25,292.34Z" style="fill: rgb(38, 50, 56); transform-origin: 59.67px 292.345px;" id="el58608oi641n" class="animable"></path><path d="M52.57,292.34c0-.13.64-.24,1.42-.24s1.42.11,1.42.24-.63.25-1.42.25S52.57,292.48,52.57,292.34Z" style="fill: rgb(38, 50, 56); transform-origin: 53.99px 292.345px;" id="elwrcartikz5r" class="animable"></path><path d="M46.89,292.34c0-.13.64-.24,1.42-.24s1.42.11,1.42.24-.64.25-1.42.25S46.89,292.48,46.89,292.34Z" style="fill: rgb(38, 50, 56); transform-origin: 48.31px 292.345px;" id="elec5gszjohep" class="animable"></path><path d="M41.21,292.34c0-.13.63-.24,1.42-.24s1.42.11,1.42.24-.64.25-1.42.25S41.21,292.48,41.21,292.34Z" style="fill: rgb(38, 50, 56); transform-origin: 42.63px 292.345px;" id="ellk8wvn82wr" class="animable"></path><path d="M35.53,292.34c0-.13.63-.24,1.42-.24s1.42.11,1.42.24-.64.25-1.42.25S35.53,292.48,35.53,292.34Z" style="fill: rgb(38, 50, 56); transform-origin: 36.95px 292.345px;" id="el3d19pd1adeb" class="animable"></path><path d="M31.48,290.71c.13,0,.24.64.24,1.42v.21l-.24-.24c.68,0,1.2.12,1.2.24s-.52.23-1.2.25h-.24v-.46C31.23,291.35,31.34,290.71,31.48,290.71Z" style="fill: rgb(38, 50, 56); transform-origin: 31.9597px 291.65px;" id="elfm8lf000lb" class="animable"></path><path d="M31.48,285c.13,0,.24.64.24,1.42s-.11,1.42-.24,1.42-.25-.64-.25-1.42S31.34,285,31.48,285Z" style="fill: rgb(38, 50, 56); transform-origin: 31.475px 286.42px;" id="elkvk9kd5s09" class="animable"></path><path d="M31.48,279.35c.13,0,.24.63.24,1.42s-.11,1.42-.24,1.42-.25-.64-.25-1.42S31.34,279.35,31.48,279.35Z" style="fill: rgb(38, 50, 56); transform-origin: 31.475px 280.77px;" id="elc3xrcw3gx4" class="animable"></path><path d="M31.48,273.67c.13,0,.24.63.24,1.42s-.11,1.42-.24,1.42-.25-.64-.25-1.42S31.34,273.67,31.48,273.67Z" style="fill: rgb(38, 50, 56); transform-origin: 31.475px 275.09px;" id="elqcbvhu151r" class="animable"></path><path d="M31.48,268c.13,0,.24.64.24,1.42s-.11,1.43-.24,1.43-.25-.64-.25-1.43S31.34,268,31.48,268Z" style="fill: rgb(38, 50, 56); transform-origin: 31.475px 269.425px;" id="elaodidroaked" class="animable"></path><path d="M31.48,262.3c.13,0,.24.64.24,1.42s-.11,1.42-.24,1.42-.25-.63-.25-1.42S31.34,262.3,31.48,262.3Z" style="fill: rgb(38, 50, 56); transform-origin: 31.475px 263.72px;" id="el47uzyqnowhn" class="animable"></path><path d="M31.48,256.62c.13,0,.24.64.24,1.42s-.11,1.42-.24,1.42-.25-.63-.25-1.42S31.34,256.62,31.48,256.62Z" style="fill: rgb(38, 50, 56); transform-origin: 31.475px 258.04px;" id="el7ga8fp461jg" class="animable"></path><path d="M31.48,250.94c.13,0,.24.64.24,1.42s-.11,1.42-.24,1.42-.25-.64-.25-1.42S31.34,250.94,31.48,250.94Z" style="fill: rgb(38, 50, 56); transform-origin: 31.475px 252.36px;" id="el5e13fjjvp8c" class="animable"></path><path d="M31.48,245.26c.13,0,.24.63.24,1.42s-.11,1.42-.24,1.42-.25-.64-.25-1.42S31.34,245.26,31.48,245.26Z" style="fill: rgb(38, 50, 56); transform-origin: 31.475px 246.68px;" id="elc6mlt3946zr" class="animable"></path><path d="M31.48,239.58c.13,0,.24.63.24,1.42s-.11,1.42-.24,1.42-.25-.64-.25-1.42S31.34,239.58,31.48,239.58Z" style="fill: rgb(38, 50, 56); transform-origin: 31.475px 241px;" id="elpzflwmg572r" class="animable"></path><path d="M31.48,233.89c.13,0,.24.64.24,1.42s-.11,1.42-.24,1.42-.25-.63-.25-1.42S31.34,233.89,31.48,233.89Z" style="fill: rgb(38, 50, 56); transform-origin: 31.475px 235.31px;" id="elmlfo2zj4co" class="animable"></path><path d="M31.48,228.21c.13,0,.24.64.24,1.42s-.11,1.42-.24,1.42-.25-.63-.25-1.42S31.34,228.21,31.48,228.21Z" style="fill: rgb(38, 50, 56); transform-origin: 31.475px 229.63px;" id="el25o65hustt7" class="animable"></path><path d="M31.9,223c0,.06-.16.13-.42.17l.17-.17a5.45,5.45,0,0,1,.07,1c0,.79-.11,1.42-.24,1.42s-.25-.63-.25-1.42a6.54,6.54,0,0,1,.07-1l0-.2.14,0C31.74,222.83,31.9,222.89,31.9,223Z" style="fill: rgb(38, 50, 56); transform-origin: 31.5649px 224.11px;" id="ellul3m6t9rg" class="animable"></path><path d="M37.58,223c0,.13-.63.24-1.42.24s-1.42-.11-1.42-.24.64-.25,1.42-.25S37.58,222.82,37.58,223Z" style="fill: rgb(38, 50, 56); transform-origin: 36.16px 222.995px;" id="eltqaur1r2ar" class="animable"></path><path d="M43.27,223c0,.13-.64.24-1.42.24s-1.42-.11-1.42-.24.63-.25,1.42-.25S43.27,222.82,43.27,223Z" style="fill: rgb(38, 50, 56); transform-origin: 41.85px 222.995px;" id="el2x0a1u3n0j1" class="animable"></path><path d="M49,223c0,.13-.64.24-1.42.24s-1.42-.11-1.42-.24.63-.25,1.42-.25S49,222.82,49,223Z" style="fill: rgb(38, 50, 56); transform-origin: 47.58px 222.995px;" id="elj8npc8yrxvs" class="animable"></path><path d="M54.63,223c0,.13-.64.24-1.42.24s-1.42-.11-1.42-.24.63-.25,1.42-.25S54.63,222.82,54.63,223Z" style="fill: rgb(38, 50, 56); transform-origin: 53.21px 222.995px;" id="eldchvph2v3tn" class="animable"></path><path d="M60.31,223c0,.13-.63.24-1.42.24s-1.42-.11-1.42-.24.64-.25,1.42-.25S60.31,222.82,60.31,223Z" style="fill: rgb(38, 50, 56); transform-origin: 58.89px 222.995px;" id="elukq3kmj4hc" class="animable"></path><path d="M66,223c0,.13-.63.24-1.42.24s-1.42-.11-1.42-.24.64-.25,1.42-.25S66,222.82,66,223Z" style="fill: rgb(38, 50, 56); transform-origin: 64.58px 222.995px;" id="eloktmsx5k47m" class="animable"></path><path d="M71.67,223c0,.13-.63.24-1.42.24s-1.42-.11-1.42-.24.64-.25,1.42-.25S71.67,222.82,71.67,223Z" style="fill: rgb(38, 50, 56); transform-origin: 70.25px 222.995px;" id="eljxc1jkjo4h" class="animable"></path><path d="M77.36,223c0,.13-.64.24-1.42.24s-1.42-.11-1.42-.24.63-.25,1.42-.25S77.36,222.82,77.36,223Z" style="fill: rgb(38, 50, 56); transform-origin: 75.94px 222.995px;" id="elhytm5g9zavn" class="animable"></path><path d="M83,223c0,.13-.64.24-1.42.24s-1.42-.11-1.42-.24.63-.25,1.42-.25S83,222.82,83,223Z" style="fill: rgb(38, 50, 56); transform-origin: 81.58px 222.995px;" id="elyxgo2s5qhy" class="animable"></path><path d="M88.72,223c0,.13-.64.24-1.42.24s-1.42-.11-1.42-.24.63-.25,1.42-.25S88.72,222.82,88.72,223Z" style="fill: rgb(38, 50, 56); transform-origin: 87.3px 222.995px;" id="el0vv2vkn2r18e" class="animable"></path><path d="M94.4,223c0,.13-.63.24-1.42.24s-1.42-.11-1.42-.24.64-.25,1.42-.25S94.4,222.82,94.4,223Z" style="fill: rgb(38, 50, 56); transform-origin: 92.98px 222.995px;" id="ellx4crcztt4e" class="animable"></path><path d="M100.08,223c0,.13-.63.24-1.42.24s-1.42-.11-1.42-.24.64-.25,1.42-.25S100.08,222.82,100.08,223Z" style="fill: rgb(38, 50, 56); transform-origin: 98.66px 222.995px;" id="el67udjcop9zd" class="animable"></path><path d="M100.87,227.86c-.14,0-.25-.64-.25-1.42s.11-1.43.25-1.43.24.64.24,1.43S101,227.86,100.87,227.86Z" style="fill: rgb(38, 50, 56); transform-origin: 100.865px 226.435px;" id="el665quxbxhed" class="animable"></path><path d="M100.87,233.54c-.14,0-.25-.64-.25-1.42s.11-1.42.25-1.42.24.63.24,1.42S101,233.54,100.87,233.54Z" style="fill: rgb(38, 50, 56); transform-origin: 100.865px 232.12px;" id="elhqt9v762bh" class="animable"></path><path d="M100.87,239.22c-.14,0-.25-.64-.25-1.42s.11-1.42.25-1.42.24.63.24,1.42S101,239.22,100.87,239.22Z" style="fill: rgb(38, 50, 56); transform-origin: 100.865px 237.8px;" id="elji58iqno6z" class="animable"></path><path d="M100.87,244.9c-.14,0-.25-.64-.25-1.42s.11-1.42.25-1.42.24.64.24,1.42S101,244.9,100.87,244.9Z" style="fill: rgb(38, 50, 56); transform-origin: 100.865px 243.48px;" id="elz38zqkvwvz" class="animable"></path><path d="M100.87,250.58c-.14,0-.25-.63-.25-1.42s.11-1.42.25-1.42.24.64.24,1.42S101,250.58,100.87,250.58Z" style="fill: rgb(38, 50, 56); transform-origin: 100.865px 249.16px;" id="elvr5l3hyueli" class="animable"></path><path d="M100.87,256.26c-.14,0-.25-.63-.25-1.42s.11-1.42.25-1.42.24.64.24,1.42S101,256.26,100.87,256.26Z" style="fill: rgb(38, 50, 56); transform-origin: 100.865px 254.84px;" id="elp6hn6c9qonr" class="animable"></path><path d="M100.87,262c-.14,0-.25-.64-.25-1.42s.11-1.42.25-1.42.24.63.24,1.42S101,262,100.87,262Z" style="fill: rgb(38, 50, 56); transform-origin: 100.865px 260.58px;" id="eld8mkwqx37yi" class="animable"></path><path d="M100.87,267.63c-.14,0-.25-.64-.25-1.42s.11-1.42.25-1.42.24.63.24,1.42S101,267.63,100.87,267.63Z" style="fill: rgb(38, 50, 56); transform-origin: 100.865px 266.21px;" id="eljax1gjjtqx" class="animable"></path><path d="M100.87,273.31c-.14,0-.25-.64-.25-1.42s.11-1.42.25-1.42.24.63.24,1.42S101,273.31,100.87,273.31Z" style="fill: rgb(38, 50, 56); transform-origin: 100.865px 271.89px;" id="elog0qnae943r" class="animable"></path><path d="M100.87,279c-.14,0-.25-.63-.25-1.42s.11-1.42.25-1.42.24.64.24,1.42S101,279,100.87,279Z" style="fill: rgb(38, 50, 56); transform-origin: 100.865px 277.58px;" id="el4ikatsvmx1i" class="animable"></path><path d="M100.87,284.67c-.14,0-.25-.63-.25-1.42s.11-1.42.25-1.42.24.64.24,1.42S101,284.67,100.87,284.67Z" style="fill: rgb(38, 50, 56); transform-origin: 100.865px 283.25px;" id="el8fdlebseb2a" class="animable"></path><path d="M100.87,290.35c-.14,0-.25-.63-.25-1.42s.11-1.42.25-1.42.24.64.24,1.42S101,290.35,100.87,290.35Z" style="fill: rgb(38, 50, 56); transform-origin: 100.865px 288.93px;" id="el49j6fe4exek" class="animable"></path><rect x="98.3" y="289.07" width="5.14" height="5.14" style="fill: rgb(38, 50, 56); transform-origin: 100.87px 291.64px;" id="elpig9fudytm" class="animable"></rect><rect x="28.91" y="289.78" width="5.14" height="5.14" style="fill: rgb(38, 50, 56); transform-origin: 31.48px 292.35px;" id="el8e3ppemfnli" class="animable"></rect><rect x="98.3" y="219.89" width="5.14" height="5.14" style="fill: rgb(38, 50, 56); transform-origin: 100.87px 222.46px;" id="elyxtuwbee1um" class="animable"></rect><rect x="28.91" y="220.39" width="5.14" height="5.14" style="fill: rgb(38, 50, 56); transform-origin: 31.48px 222.96px;" id="eln4ruyxf09fa" class="animable"></rect></g><defs>     <filter id="active" height="200%">         <feMorphology in="SourceAlpha" result="DILATED" operator="dilate" radius="2"></feMorphology>                <feFlood flood-color="#32DFEC" flood-opacity="1" result="PINK"></feFlood>        <feComposite in="PINK" in2="DILATED" operator="in" result="OUTLINE"></feComposite>        <feMerge>            <feMergeNode in="OUTLINE"></feMergeNode>            <feMergeNode in="SourceGraphic"></feMergeNode>        </feMerge>    </filter>    <filter id="hover" height="200%">        <feMorphology in="SourceAlpha" result="DILATED" operator="dilate" radius="2"></feMorphology>                <feFlood flood-color="#ff0000" flood-opacity="0.5" result="PINK"></feFlood>        <feComposite in="PINK" in2="DILATED" operator="in" result="OUTLINE"></feComposite>        <feMerge>            <feMergeNode in="OUTLINE"></feMergeNode>            <feMergeNode in="SourceGraphic"></feMergeNode>        </feMerge>            <feColorMatrix type="matrix" values="0   0   0   0   0                0   1   0   0   0                0   0   0   0   0                0   0   0   1   0 "></feColorMatrix>    </filter></defs></svg>